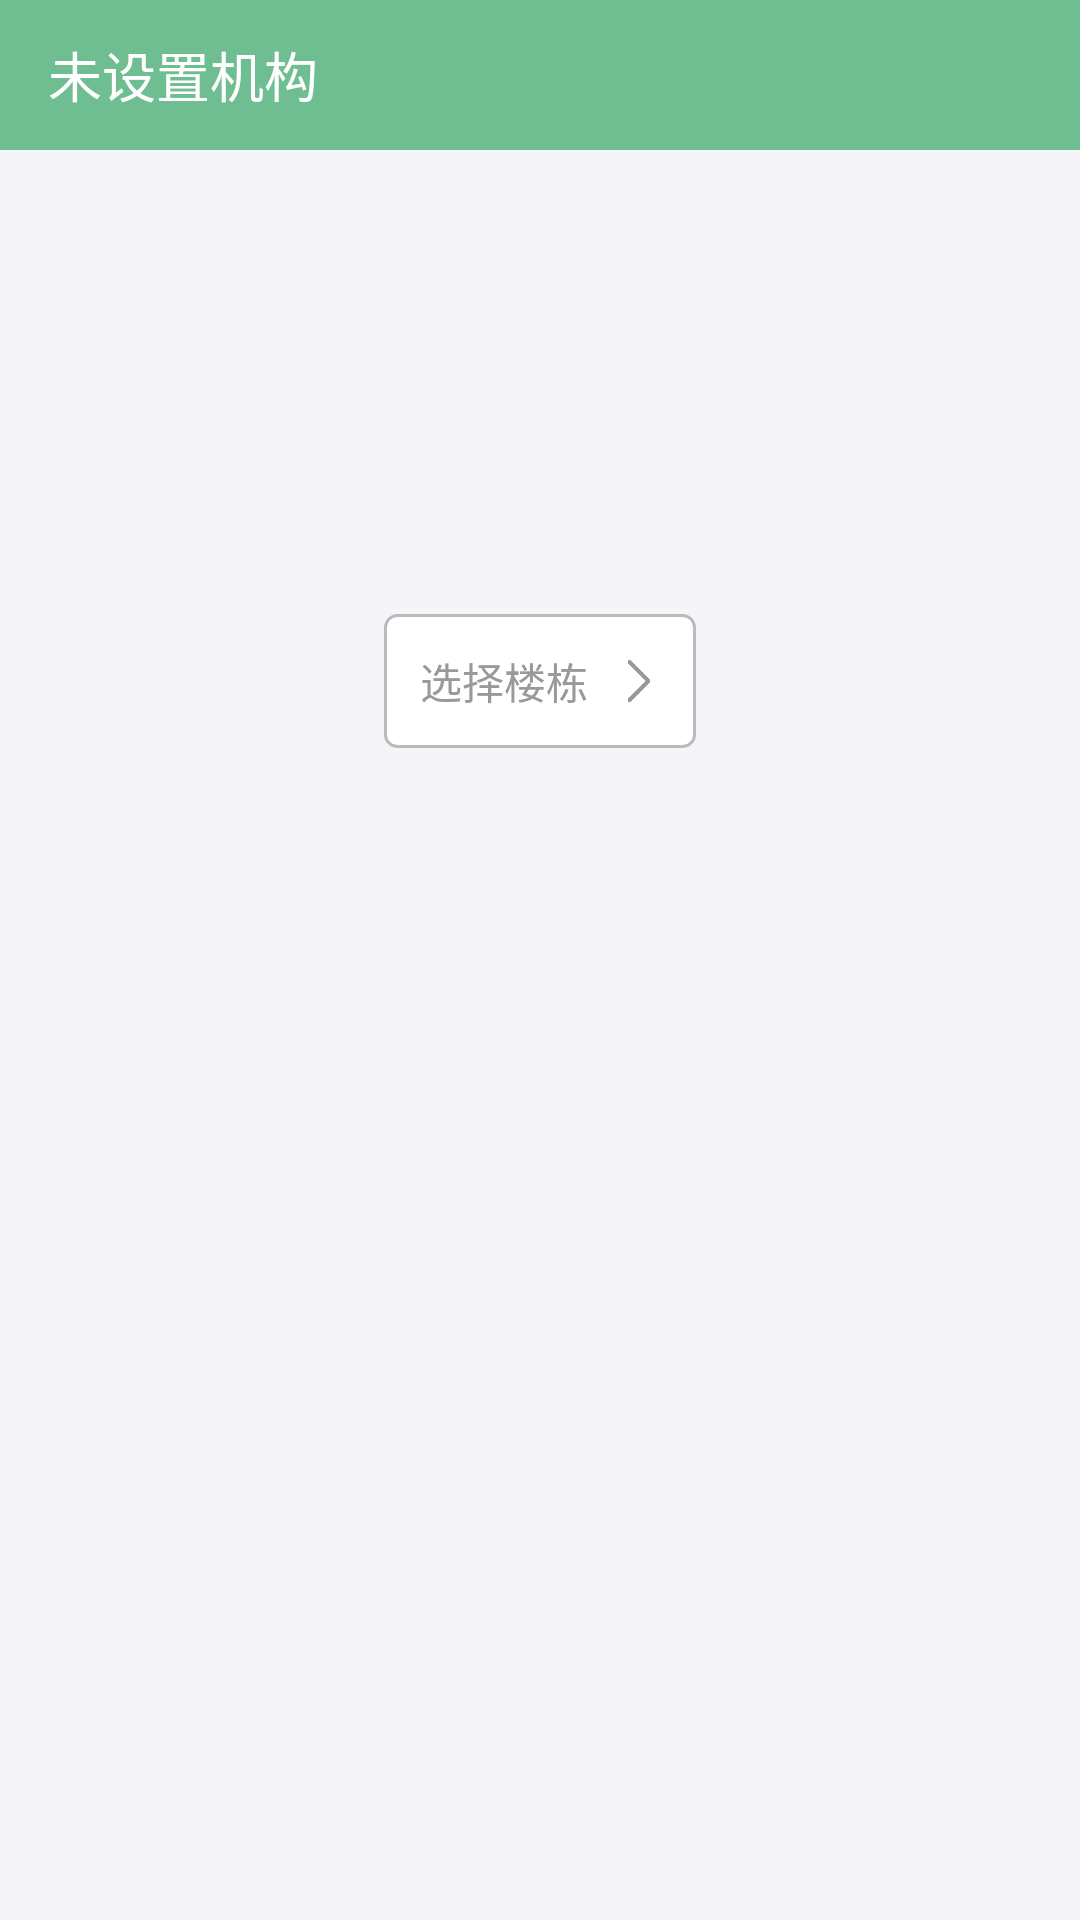

Reconstruct the res/layout file that produces this screen, plus the resources it refers to.
<!-- AndroidManifest.xml: application theme Theme.Yinianmenkouping -->
<!-- res/layout/activity_base.xml -->
<?xml version="1.0" encoding="utf-8"?>
<androidx.constraintlayout.widget.ConstraintLayout xmlns:android="http://schemas.android.com/apk/res/android"
    xmlns:app="http://schemas.android.com/apk/res-auto"
    xmlns:tools="http://schemas.android.com/tools"
    android:layout_width="match_parent"
    android:background="#f5f5f9"
    android:layout_height="match_parent"
    tools:context=".ui.BaseActivity">

    <RelativeLayout
        android:id="@+id/ddd"
        android:background="#dd59B683"
        app:layout_constraintTop_toTopOf="parent"
        android:layout_width="match_parent"
        android:layout_height="50dp">


        <TextView
            android:textSize="18sp"
            android:textColor="@color/white"
            android:text="未设置机构"
            android:id="@+id/jigou"
            android:layout_marginLeft="16dp"
            android:layout_centerVertical="true"
            android:layout_width="wrap_content"
            android:layout_height="wrap_content"/>

    </RelativeLayout>



    <LinearLayout
        android:id="@+id/xuanze"
        android:gravity="center"
        android:orientation="vertical"
        app:layout_constraintLeft_toLeftOf="parent"
        app:layout_constraintRight_toRightOf="parent"
        app:layout_constraintTop_toBottomOf="@+id/ddd"
        app:layout_constraintBottom_toBottomOf="parent"
        android:layout_width="match_parent"
        android:layout_height="0dp">

        <View
            android:layout_weight="2"
            android:layout_width="match_parent"
            android:layout_height="0dp"/>

        <LinearLayout
            android:gravity="center"
            android:layout_weight="2"
            android:id="@+id/loudong"
            android:orientation="horizontal"
            android:layout_width="wrap_content"
            android:layout_height="0dp">

            <LinearLayout
                android:padding="12dp"
                android:gravity="center"
                android:id="@+id/rrr"
                android:orientation="horizontal"
                android:background="@drawable/zk_lan"
                android:layout_width="wrap_content"
                android:layout_height="wrap_content">

                <TextView
                    android:textColor="#999999"
                    android:textSize="14sp"
                    android:text="选择楼栋"
                    android:layout_width="wrap_content"
                    android:layout_height="wrap_content"/>

                <ImageView
                    android:layout_marginLeft="10dp"
                    android:background="@drawable/sss"
                    android:layout_width="14dp"
                    android:layout_height="14dp"/>

            </LinearLayout>



        </LinearLayout>

        <View
            android:layout_weight="6"
            android:layout_width="match_parent"
            android:layout_height="0dp"/>

    </LinearLayout>


</androidx.constraintlayout.widget.ConstraintLayout>
<!-- resources referenced by this layout -->
<resources>
  <!-- drawable sss: png bitmap (drawable, 2944 bytes) -->
  <!-- drawable zk_lan (drawable) -->
  <?xml version="1.0" encoding="utf-8"?>
  <shape
      xmlns:android="http://schemas.android.com/apk/res/android"
      android:shape="rectangle"
  
      >
      
      
  
      
      <corners
          android:radius="4dp" />
          
          
          
          
  
  
      
      
          
          
          
          
  
      
      
      
      
      
      
      
  
      
      
          
          
          
  
      
      
      <solid
          android:color="#ffffff"
          />
  
      
      <stroke
          android:width="1dp"
          android:color="#bbbbbb"
          />
  </shape>
  <style name="Theme.Yinianmenkouping" parent="QMUI.Compat.NoActionBar">
          <item name="android:windowFullscreen">true</item>
          
          <item name="colorPrimary">#dd59B683</item>
          <item name="colorPrimaryVariant">#dd59B683</item>
          <item name="colorOnPrimary">@color/white</item>
          
          <item name="colorSecondary">@color/teal_200</item>
          <item name="colorSecondaryVariant">@color/teal_700</item>
          <item name="colorOnSecondary">#f5f5f9</item>
          
          <item name="android:statusBarColor" tools:targetApi="l">?attr/colorPrimaryVariant</item>
          
      </style>
  <!-- not gathered from this repository: default colours our renderer supplied (Android Studio template values) -->
  <color name="teal_200">#FF03DAC5</color>
  <color name="teal_700">#FF018786</color>
  <color name="white">#FFFFFFFF</color>
</resources>
